The GitHub repository oliveeyay/WinesSparklingsKeras contains a labelled image folder "data" with 2 categories: sparkling wines, wines. Examples follow, each with its label.

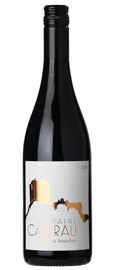
Label: wines

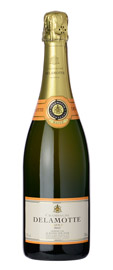
Label: sparkling wines

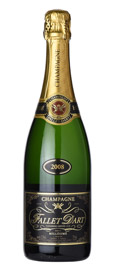
Label: sparkling wines

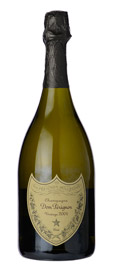
Label: sparkling wines

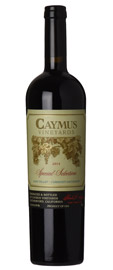
Label: wines

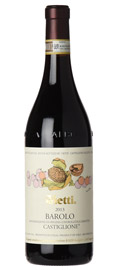
Label: wines
